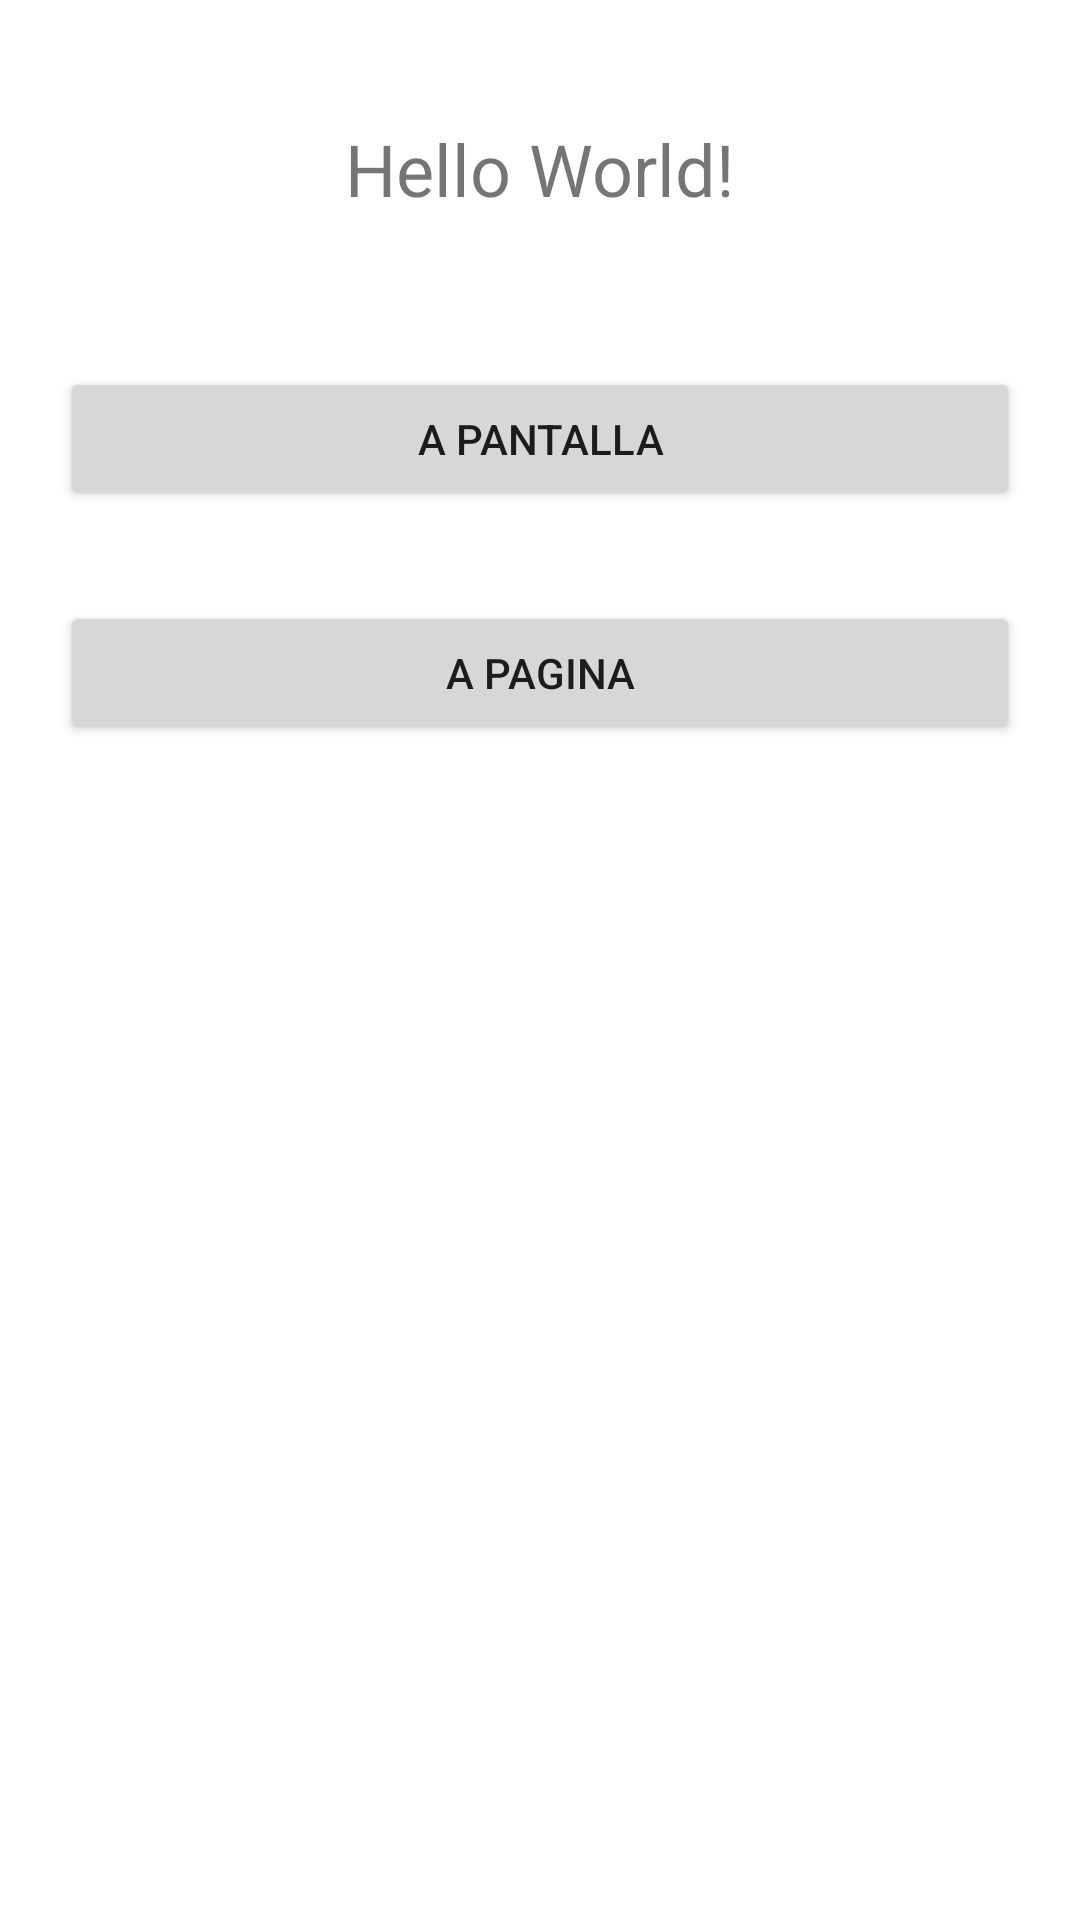

Produce the Android XML layout that renders to this screen, including the resource entries it uses.
<!-- AndroidManifest.xml: application theme Theme.Intenciones07 -->
<!-- res/layout/activity_main.xml -->
<?xml version="1.0" encoding="utf-8"?>
<androidx.constraintlayout.widget.ConstraintLayout xmlns:android="http://schemas.android.com/apk/res/android"
    xmlns:app="http://schemas.android.com/apk/res-auto"
    xmlns:tools="http://schemas.android.com/tools"
    android:layout_width="match_parent"
    android:layout_height="match_parent"
    tools:context=".MainActivity">

    <TextView
        android:id="@+id/textView"
        android:layout_width="wrap_content"
        android:layout_height="wrap_content"
        android:layout_marginTop="40dp"
        android:text="Hello World!"
        android:textSize="24sp"
        app:layout_constraintEnd_toEndOf="parent"
        app:layout_constraintStart_toStartOf="parent"
        app:layout_constraintTop_toTopOf="parent"
        tools:text="@string/tituloventana" />

    <Button
        android:id="@+id/btnA"
        android:layout_width="0dp"
        android:layout_height="wrap_content"
        android:layout_marginStart="20dp"
        android:layout_marginTop="50dp"
        android:layout_marginEnd="20dp"
        android:text="A PANTALLA"
        app:layout_constraintEnd_toEndOf="parent"
        app:layout_constraintStart_toStartOf="parent"
        app:layout_constraintTop_toBottomOf="@+id/textView"
        tools:text="@string/txtbtn1" />

    <Button
        android:id="@+id/btnP"
        android:layout_width="0dp"
        android:layout_height="wrap_content"
        android:layout_marginStart="20dp"
        android:layout_marginTop="30dp"
        android:layout_marginEnd="20dp"
        android:text="A PAGINA"
        app:layout_constraintEnd_toEndOf="parent"
        app:layout_constraintStart_toStartOf="parent"
        app:layout_constraintTop_toBottomOf="@+id/btnA"
        tools:text="@string/txtbtn2" />

</androidx.constraintlayout.widget.ConstraintLayout>
<!-- resources referenced by this layout -->
<resources>
  <string name="tituloventana">Intenciones</string>
  <string name="txtbtn1">A pantalla</string>
  <string name="txtbtn2">A Pagina</string>
  <style name="Theme.Intenciones07" parent="Theme.MaterialComponents.DayNight.DarkActionBar">
          
          <item name="colorPrimary">@color/purple_500</item>
          <item name="colorPrimaryVariant">@color/purple_700</item>
          <item name="colorOnPrimary">@color/white</item>
          
          <item name="colorSecondary">@color/teal_200</item>
          <item name="colorSecondaryVariant">@color/teal_700</item>
          <item name="colorOnSecondary">@color/black</item>
          
          <item name="android:statusBarColor">?attr/colorPrimaryVariant</item>
          
      </style>
  <!-- not gathered from this repository: default colours our renderer supplied (Android Studio template values) -->
  <color name="purple_500">#FF6200EE</color>
  <color name="purple_700">#FF3700B3</color>
  <color name="teal_200">#FF03DAC5</color>
  <color name="teal_700">#FF018786</color>
  <color name="black">#FF000000</color>
  <color name="white">#FFFFFFFF</color>
</resources>
